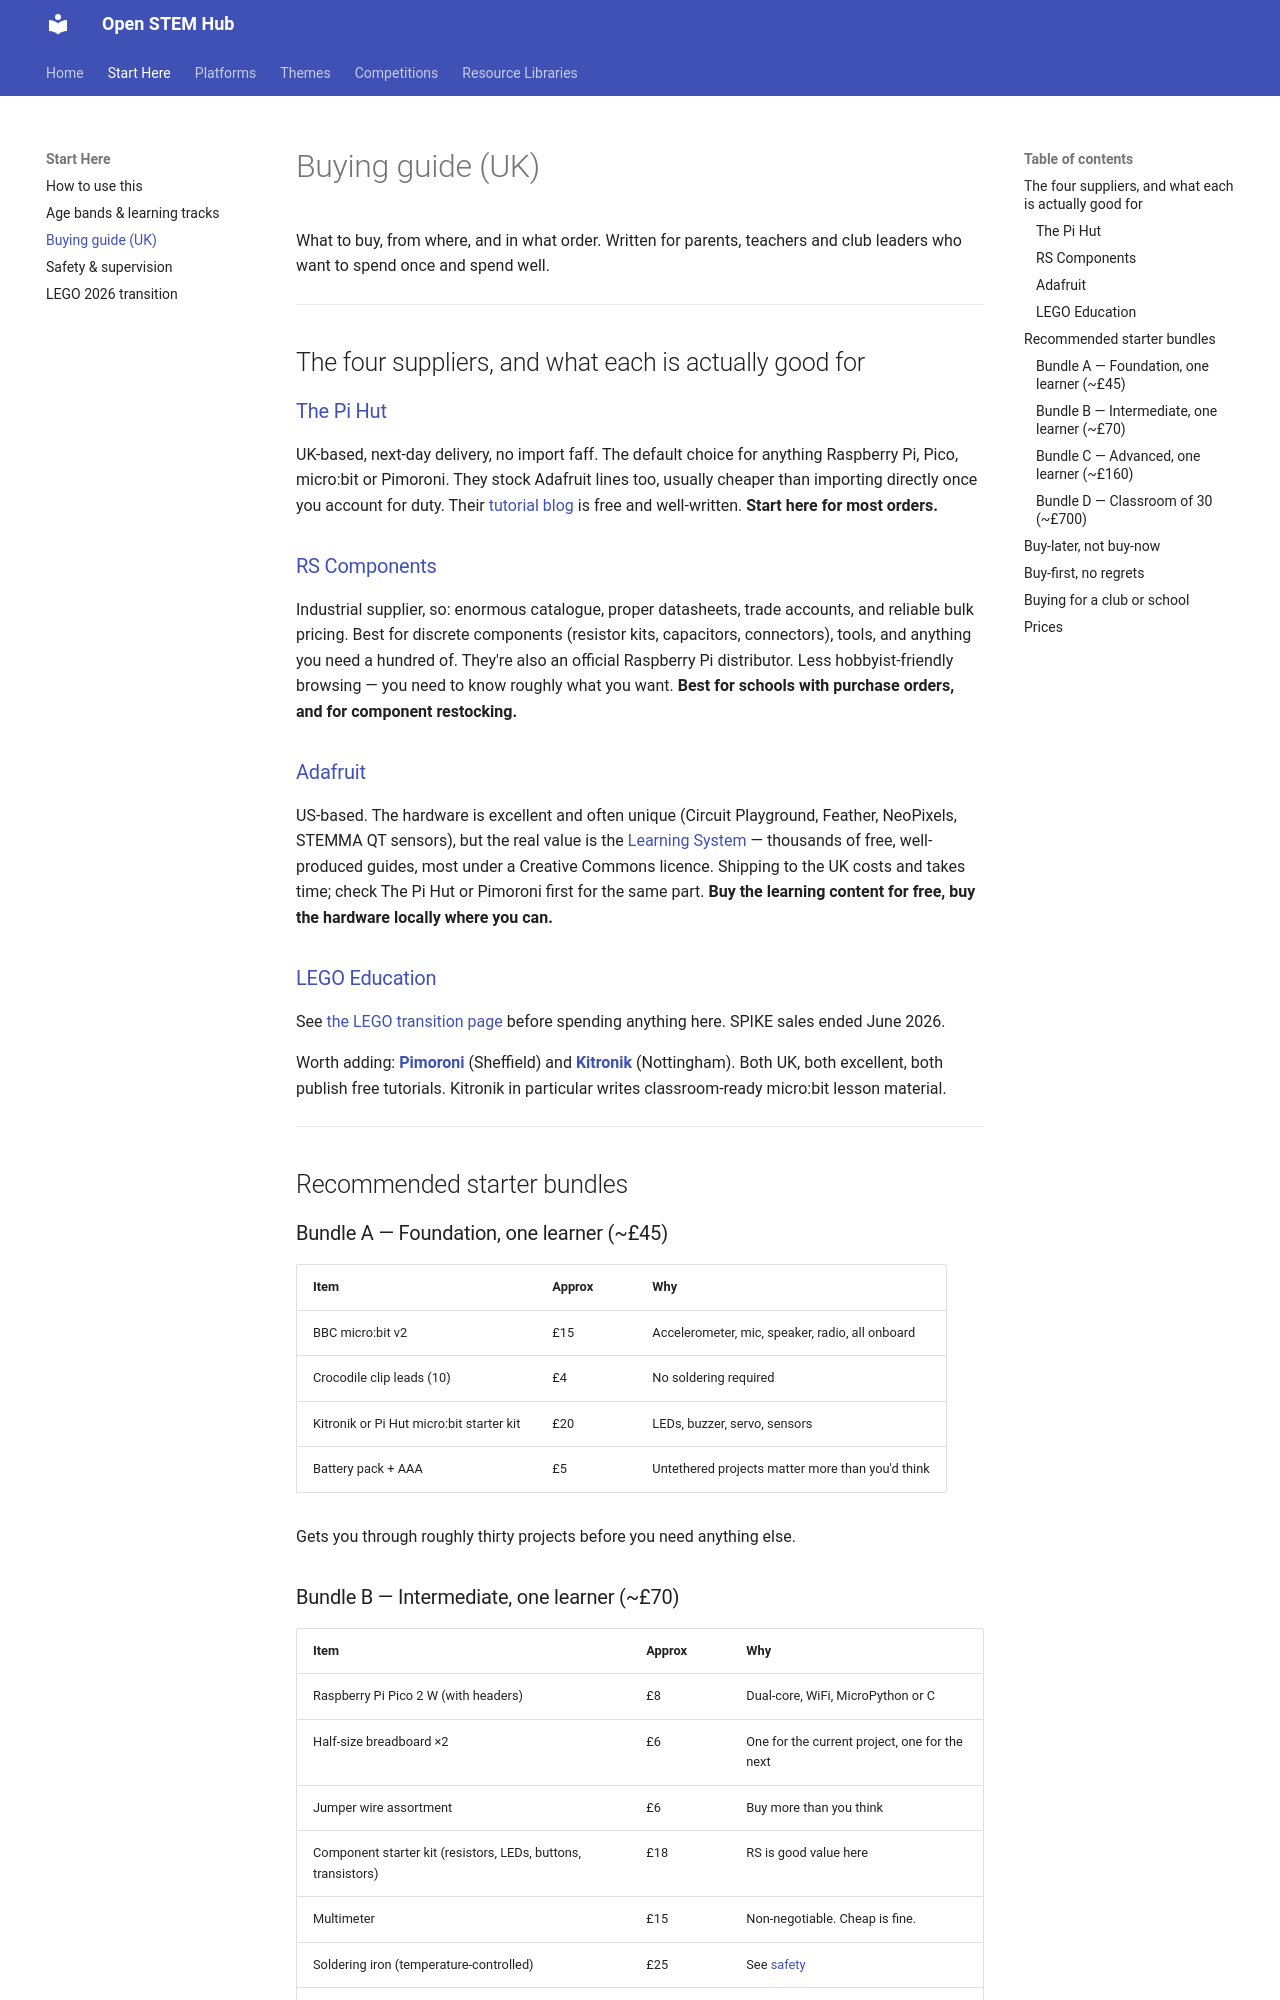

repository: mkiruba/stem-hub · page: docs/03-buying-guide-uk/index.html · generator: mkdocs

# Buying guide (UK)

What to buy, from where, and in what order. Written for parents, teachers and club leaders who want to spend once and spend well.

---

## The four suppliers, and what each is actually good for

### [The Pi Hut](https://thepihut.com/)
UK-based, next-day delivery, no import faff. The default choice for anything Raspberry Pi, Pico, micro:bit or Pimoroni. They stock Adafruit lines too, usually cheaper than importing directly once you account for duty. Their [tutorial blog](https://thepihut.com/blogs/raspberry-pi-tutorials) is free and well-written. **Start here for most orders.**

### [RS Components](https://uk.rs-online.com/web/)
Industrial supplier, so: enormous catalogue, proper datasheets, trade accounts, and reliable bulk pricing. Best for discrete components (resistor kits, capacitors, connectors), tools, and anything you need a hundred of. They're also an official Raspberry Pi distributor. Less hobbyist-friendly browsing — you need to know roughly what you want. **Best for schools with purchase orders, and for component restocking.**

### [Adafruit](https://www.adafruit.com/)
US-based. The hardware is excellent and often unique (Circuit Playground, Feather, NeoPixels, STEMMA QT sensors), but the real value is the [Learning System](https://learn.adafruit.com/) — thousands of free, well-produced guides, most under a Creative Commons licence. Shipping to the UK costs and takes time; check The Pi Hut or Pimoroni first for the same part. **Buy the learning content for free, buy the hardware locally where you can.**

### [LEGO Education](https://education.lego.com/)
See [the LEGO transition page](05-lego-2026-transition.md) before spending anything here. SPIKE sales ended June 2026.

Worth adding: **[Pimoroni](https://shop.pimoroni.com/)** (Sheffield) and **[Kitronik](https://kitronik.co.uk/)** (Nottingham). Both UK, both excellent, both publish free tutorials. Kitronik in particular writes classroom-ready micro:bit lesson material.

---

## Recommended starter bundles

### Bundle A — Foundation, one learner (~£45)

| Item | Approx | Why |
|---|---|---|
| BBC micro:bit v2 | £15 | Accelerometer, mic, speaker, radio, all onboard |
| Crocodile clip leads (10) | £4 | No soldering required |
| Kitronik or Pi Hut micro:bit starter kit | £20 | LEDs, buzzer, servo, sensors |
| Battery pack + AAA | £5 | Untethered projects matter more than you'd think |

Gets you through roughly thirty projects before you need anything else.
